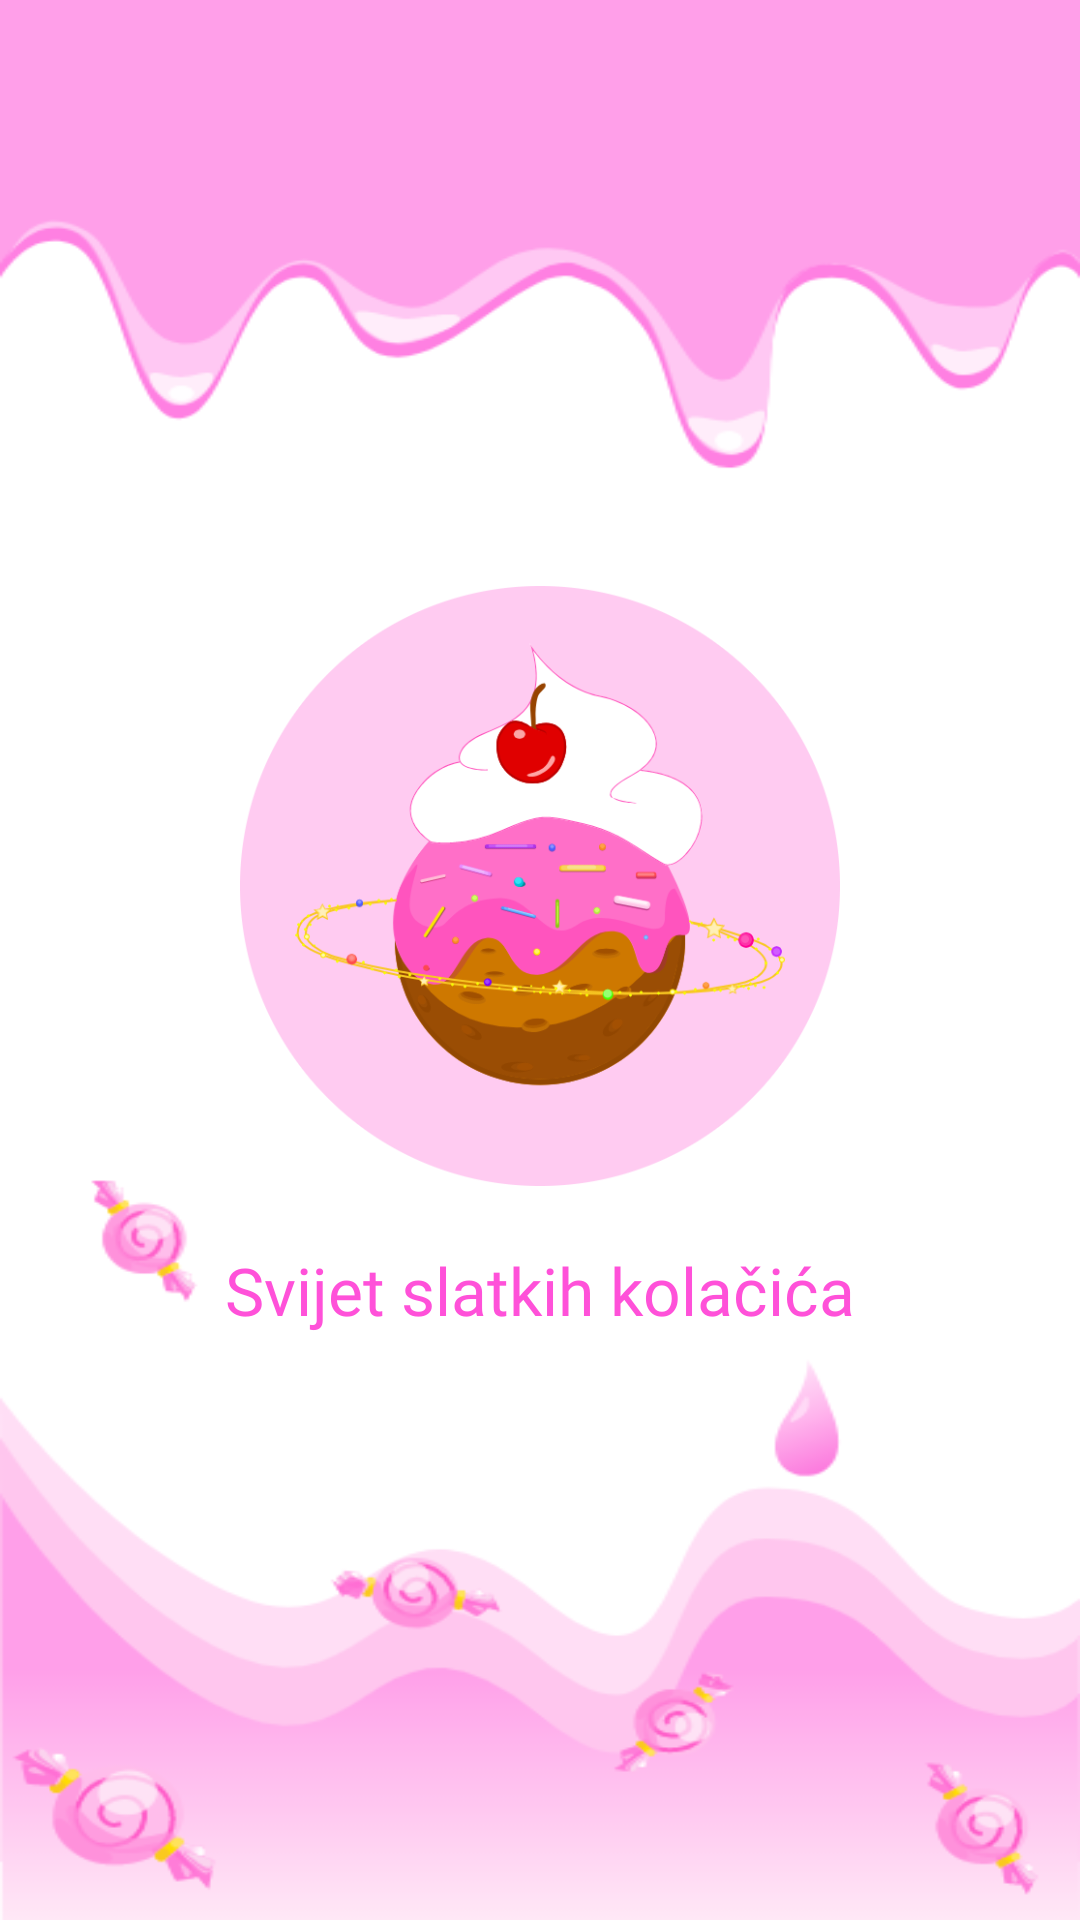

Layout XML and referenced resources for this Android screen:
<!-- AndroidManifest.xml: application theme Theme.MaterialComponents.Light.NoActionBar -->
<!-- res/layout/activity_splash.xml -->
<?xml version="1.0" encoding="utf-8"?>
<LinearLayout xmlns:android="http://schemas.android.com/apk/res/android"
    xmlns:app="http://schemas.android.com/apk/res-auto"
    xmlns:tools="http://schemas.android.com/tools"
    android:layout_width="match_parent"
    android:layout_height="match_parent"
    android:orientation="vertical"
    android:gravity="center"
    android:background="@drawable/back03"
    tools:context=".activities.SplashActivity">

    <ImageView
        android:layout_width="200dp"
        android:layout_height="200dp"
        android:src="@drawable/logo01"/>

    <TextView
        android:layout_width="wrap_content"
        android:layout_height="wrap_content"
        android:text="Svijet slatkih kolačića"
        android:textSize="22sp"
        android:fontFamily="@font/nunito_regular"
        android:textColor="@color/pink02"
        android:layout_marginTop="20dp"/>

</LinearLayout>
<!-- resources referenced by this layout -->
<resources>
  <color name="pink02">#FF51D9</color>
  <!-- drawable back03: png bitmap (drawable, 34182 bytes) -->
  <!-- drawable logo01: png bitmap (drawable, 61004 bytes) -->
</resources>
